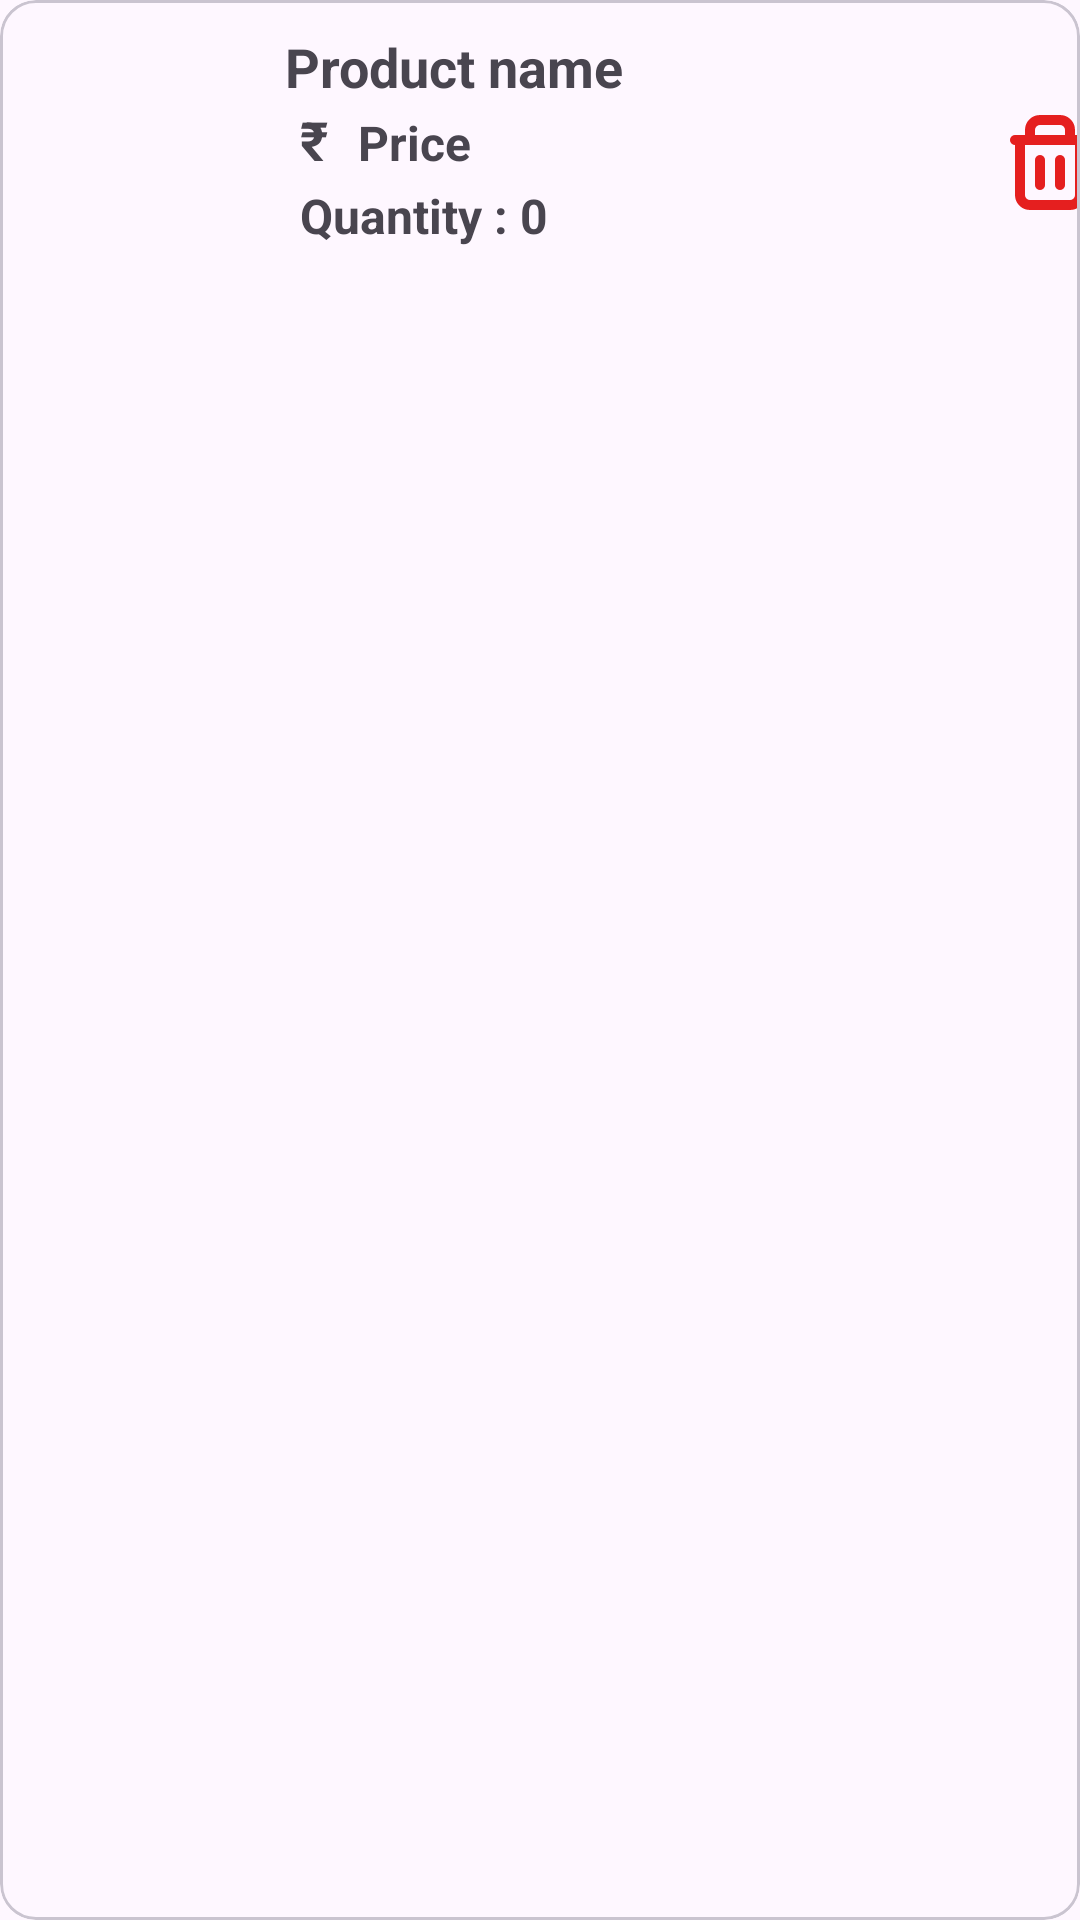

Layout XML and referenced resources for this Android screen:
<!-- AndroidManifest.xml: application theme Theme.Major_Project -->
<!-- res/layout/add_to_cart_layout.xml -->
<?xml version="1.0" encoding="utf-8"?>
<com.google.android.material.card.MaterialCardView
    xmlns:android="http://schemas.android.com/apk/res/android"
    android:layout_width="match_parent"
    android:layout_height="100dp"
    android:layout_margin="10dp"
    android:id="@+id/add_to_cart_layout"
    >

    <LinearLayout
        android:id="@+id/cardView"
        android:layout_width="300dp"
        android:layout_height="100dp"
        android:padding="10dp"

        >
        <LinearLayout
            android:layout_width="match_parent"
            android:layout_height="match_parent"
            android:orientation="horizontal">

        <LinearLayout
            android:layout_width="80dp"
            android:layout_height="80dp"
            android:backgroundTint="@color/light_voilet"
            android:orientation="vertical">

            <ImageView
                android:id="@+id/product_image_cart"
                android:layout_width="match_parent"
                android:layout_height="match_parent"
                android:src="@mipmap/ic_launcher"/>
        </LinearLayout>

        <LinearLayout
            android:layout_width="match_parent"
            android:layout_height="wrap_content"
            android:orientation="vertical">
            <TextView
                android:id="@+id/product_name_cart"
                android:layout_width="match_parent"
                android:layout_height="wrap_content"
                android:textSize="18dp"
                android:layout_marginStart="5sp"
                android:textStyle="bold"
                android:text="Product name"/>


                <LinearLayout
                    android:layout_width="wrap_content"
                    android:layout_height="wrap_content"
                    android:orientation="horizontal">

                    <TextView
                        android:paddingStart="10dp"
                        android:layout_width="wrap_content"
                        android:layout_height="wrap_content"
                        android:text="@string/rupee_price"
                        android:textStyle="bold"
                        android:textSize="18sp"/>

                    <TextView
                        android:id="@+id/product_price_cart"
                        android:layout_width="wrap_content"
                        android:layout_height="wrap_content"
                        android:text="Price"
                        android:textStyle="bold"
                        android:paddingStart="10dp"
                        android:paddingBottom="5dp"
                        android:textSize="16sp"/>
                </LinearLayout>

                <LinearLayout
                    android:layout_width="wrap_content"
                    android:layout_height="wrap_content"
                    android:orientation="horizontal">

                    <TextView
                        android:paddingStart="10dp"
                        android:layout_width="wrap_content"
                        android:layout_height="wrap_content"
                        android:text="Quantity : "
                        android:textStyle="bold"
                        android:textSize="16sp"/>

                    <TextView
                        android:id="@+id/quantity_cart"
                        android:layout_width="wrap_content"
                        android:layout_height="wrap_content"
                        android:textStyle="bold"
                        android:textSize="16sp"
                        android:text="0"
                        />
                </LinearLayout>


        </LinearLayout>
        </LinearLayout>

    </LinearLayout>

    <ImageButton
        android:id="@+id/delete_btn"
        android:layout_marginTop="25dp"
        android:layout_marginStart="320dp"
        android:layout_width="60dp"
        android:layout_height="60dp"
        android:src="@drawable/delete_icon"
        android:background="@android:color/transparent"
        />

</com.google.android.material.card.MaterialCardView>
<!-- resources referenced by this layout -->
<resources>
  <color name="light_voilet">#9485B6</color>
  <!-- drawable delete_icon (drawable) -->
  <vector xmlns:android="http://schemas.android.com/apk/res/android" android:height="40dp" android:viewportHeight="24" android:viewportWidth="24" android:width="40dp">
        
      <path android:fillColor="#00000000" android:pathData="M6,7V18C6,19.105 6.895,20 8,20H16C17.105,20 18,19.105 18,18V7M6,7H5M6,7H8M18,7H19M18,7H16M10,11V16M14,11V16M8,7V5C8,3.895 8.895,3 10,3H14C15.105,3 16,3.895 16,5V7M8,7H16" android:strokeColor="#e51f1f" android:strokeLineCap="round" android:strokeLineJoin="round" android:strokeWidth="2"/>
      
  </vector>
  <string name="rupee_price">\u20B9 </string>
  <style name="Theme.Major_Project" parent="Base.Theme.Major_Project" />
  <style name="Base.Theme.Major_Project" parent="Theme.Material3.DayNight.NoActionBar">
          
          
      </style>
</resources>
